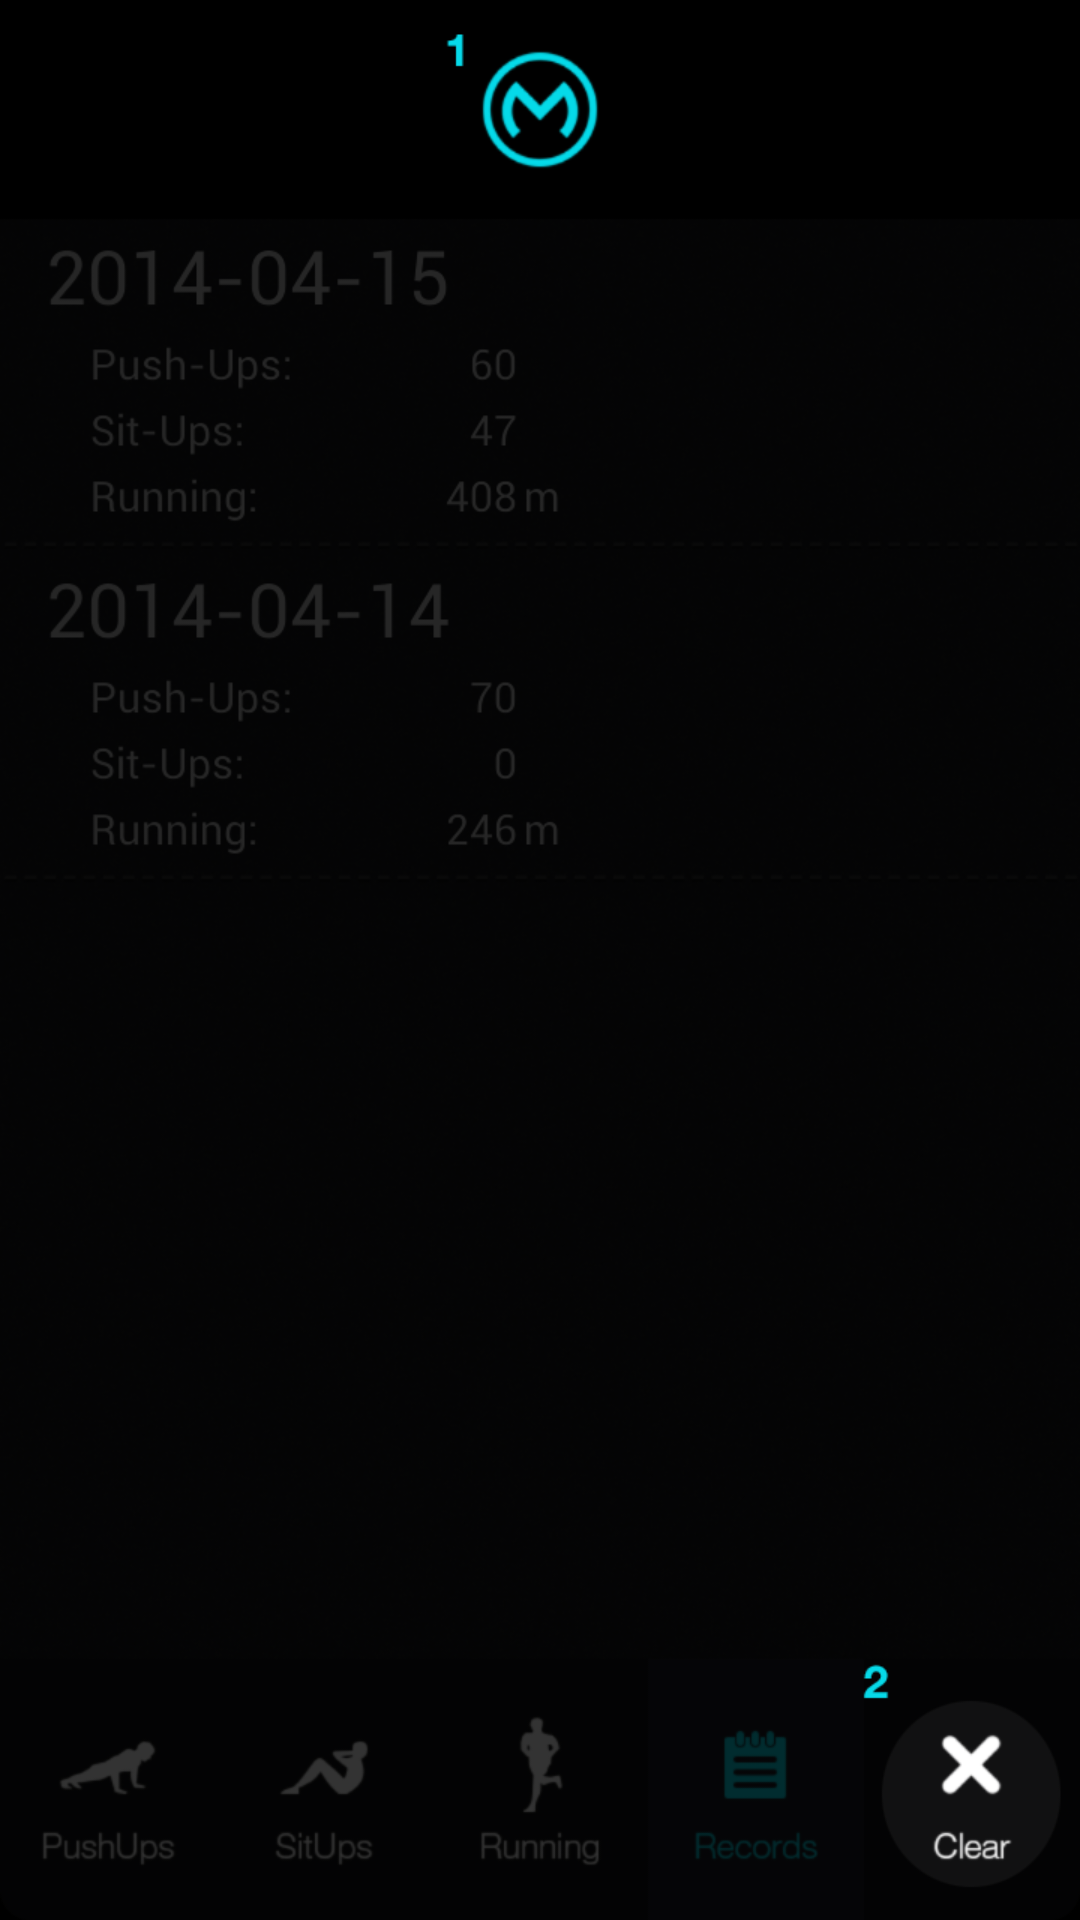

Here is an Android app screen rendered from its layout file. Give the layout XML and the strings, colors and styles it references.
<!-- AndroidManifest.xml: application theme android:Theme.DeviceDefault.NoActionBar.Fullscreen -->
<!-- res/layout/guide_three.xml -->
<?xml version="1.0" encoding="utf-8"?>
<RelativeLayout xmlns:android="http://schemas.android.com/apk/res/android"
    android:layout_width="match_parent"
    android:layout_height="match_parent" >

    <ImageView
        android:layout_width="match_parent"
        android:layout_height="match_parent"
        android:layout_centerInParent="true"
        android:adjustViewBounds="false"
        android:focusable="true"
        android:scaleType="centerCrop"
        android:background="@drawable/guide_3" />

</RelativeLayout>
<!-- resources referenced by this layout -->
<resources>
  <!-- drawable guide_3: png bitmap (drawable-xxhdpi, 352420 bytes) -->
</resources>
